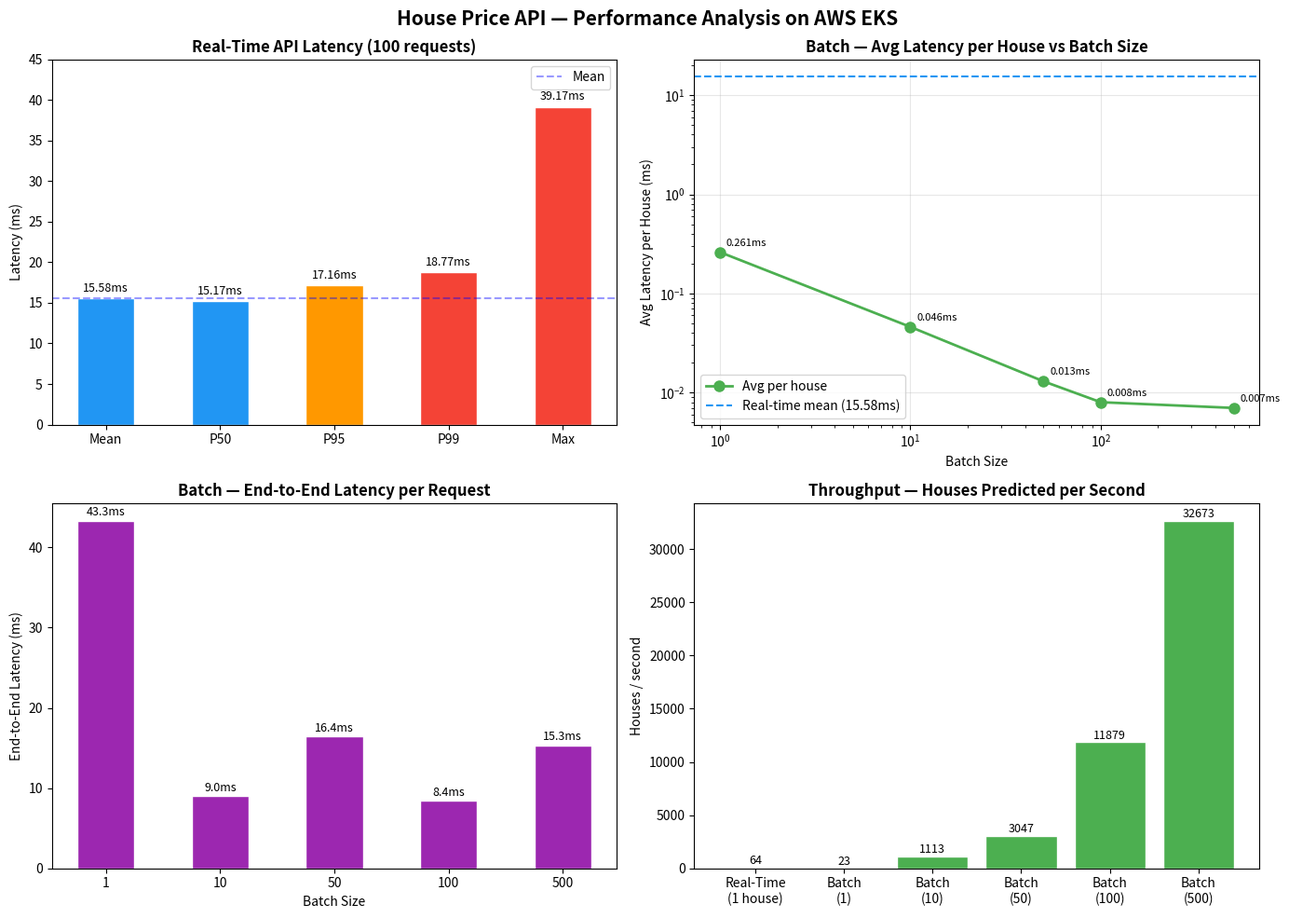

Reproduce this figure in Python.
import matplotlib.pyplot as plt
import numpy as np

# ── Real-time latency data ──────────────────────────────────────────
rt_labels = ['Mean', 'P50', 'P95', 'P99', 'Max']
rt_values = [15.58, 15.17, 17.16, 18.77, 39.17]

# ── Batch data ──────────────────────────────────────────────────────
batch_sizes        = [1, 10, 50, 100, 500]
avg_per_house_ms   = [0.261, 0.046, 0.013, 0.008, 0.007]
end_to_end_ms      = [43.332, 8.986, 16.407, 8.418, 15.303]

fig, axes = plt.subplots(2, 2, figsize=(14, 10))
fig.suptitle('House Price API — Performance Analysis on AWS EKS', fontsize=15, fontweight='bold')

# ── Plot 1: Real-time latency bar chart ─────────────────────────────
ax1 = axes[0, 0]
colors = ['#2196F3', '#2196F3', '#FF9800', '#F44336', '#F44336']
bars = ax1.bar(rt_labels, rt_values, color=colors, edgecolor='white', width=0.5)
ax1.set_title('Real-Time API Latency (100 requests)', fontweight='bold')
ax1.set_ylabel('Latency (ms)')
ax1.set_ylim(0, 45)
for bar, val in zip(bars, rt_values):
    ax1.text(bar.get_x() + bar.get_width()/2, bar.get_height() + 0.5,
             f'{val}ms', ha='center', va='bottom', fontsize=9)
ax1.axhline(y=15.58, color='blue', linestyle='--', alpha=0.4, label='Mean')
ax1.legend()

# ── Plot 2: Batch avg per house ─────────────────────────────────────
ax2 = axes[0, 1]
ax2.plot(batch_sizes, avg_per_house_ms, marker='o', color='#4CAF50',
         linewidth=2, markersize=8, label='Avg per house')
ax2.axhline(y=15.58, color='#2196F3', linestyle='--', linewidth=1.5,
            label=f'Real-time mean (15.58ms)')
ax2.set_title('Batch — Avg Latency per House vs Batch Size', fontweight='bold')
ax2.set_xlabel('Batch Size')
ax2.set_ylabel('Avg Latency per House (ms)')
ax2.set_xscale('log')
ax2.set_yscale('log')
ax2.legend()
ax2.grid(True, alpha=0.3)
for x, y in zip(batch_sizes, avg_per_house_ms):
    ax2.annotate(f'{y}ms', (x, y), textcoords='offset points',
                 xytext=(5, 5), fontsize=8)

# ── Plot 3: End-to-end batch latency ────────────────────────────────
ax3 = axes[1, 0]
bars3 = ax3.bar([str(s) for s in batch_sizes], end_to_end_ms,
                color='#9C27B0', edgecolor='white', width=0.5)
ax3.set_title('Batch — End-to-End Latency per Request', fontweight='bold')
ax3.set_xlabel('Batch Size')
ax3.set_ylabel('End-to-End Latency (ms)')
for bar, val in zip(bars3, end_to_end_ms):
    ax3.text(bar.get_x() + bar.get_width()/2, bar.get_height() + 0.3,
             f'{val:.1f}ms', ha='center', va='bottom', fontsize=9)

# ── Plot 4: Throughput comparison ───────────────────────────────────
ax4 = axes[1, 1]
rt_throughput    = 1000 / 15.58          # houses per second, real-time
batch_throughput = [s / (e/1000) for s, e in zip(batch_sizes, end_to_end_ms)]
all_labels  = ['Real-Time\n(1 house)'] + [f'Batch\n({s})' for s in batch_sizes]
all_values  = [rt_throughput] + batch_throughput
bar_colors  = ['#2196F3'] + ['#4CAF50'] * len(batch_sizes)
bars4 = ax4.bar(all_labels, all_values, color=bar_colors, edgecolor='white')
ax4.set_title('Throughput — Houses Predicted per Second', fontweight='bold')
ax4.set_ylabel('Houses / second')
for bar, val in zip(bars4, all_values):
    ax4.text(bar.get_x() + bar.get_width()/2, bar.get_height() + 50,
             f'{val:.0f}', ha='center', va='bottom', fontsize=9)

plt.tight_layout()
plt.savefig('performance_results.png', dpi=150, bbox_inches='tight')
plt.show()
print("Saved as performance_results.png")
